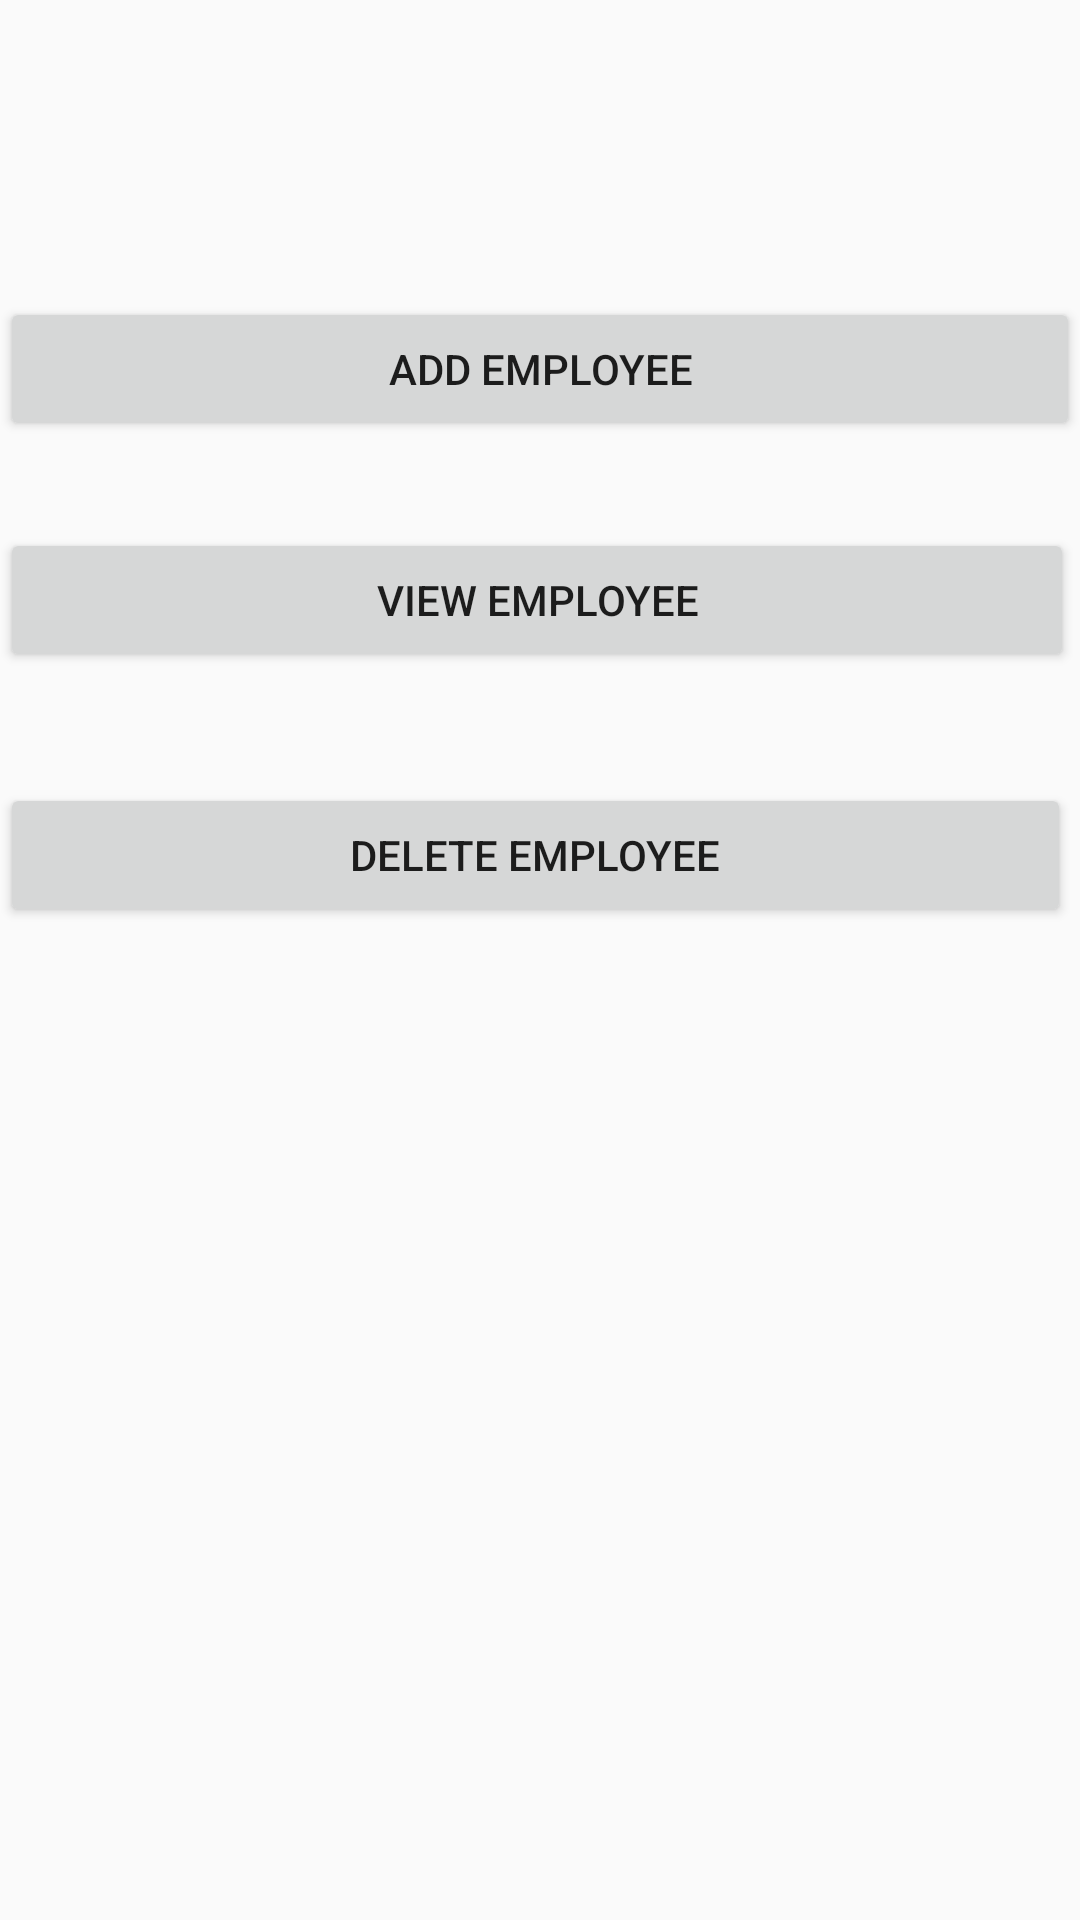

Android layout source for this screen:
<!-- AndroidManifest.xml: application theme Theme.Project14CRUDApp -->
<!-- res/layout/activity_main.xml -->
<?xml version="1.0" encoding="utf-8"?>
<androidx.constraintlayout.widget.ConstraintLayout xmlns:android="http://schemas.android.com/apk/res/android"
    xmlns:app="http://schemas.android.com/apk/res-auto"
    xmlns:tools="http://schemas.android.com/tools"
    android:id="@+id/main"
    android:layout_width="match_parent"
    android:layout_height="match_parent"
    tools:context=".MainActivity">

    <Button
        android:id="@+id/btnAdd"
        android:layout_width="match_parent"
        android:layout_height="wrap_content"
        android:layout_marginTop="99dp"
        android:text="Add Employee"
        app:layout_constraintEnd_toEndOf="parent"
        app:layout_constraintStart_toStartOf="parent"
        app:layout_constraintTop_toTopOf="parent" />

    <Button
        android:id="@+id/btnView"
        android:layout_width="match_parent"
        android:layout_height="wrap_content"
        android:layout_marginTop="29dp"
        android:layout_marginEnd="2dp"
        android:text="View Employee"
        app:layout_constraintEnd_toEndOf="parent"
        app:layout_constraintStart_toStartOf="parent"
        app:layout_constraintTop_toBottomOf="@+id/btnAdd" />

    <Button
        android:id="@+id/btnDelete"
        android:layout_width="match_parent"
        android:layout_height="wrap_content"
        android:layout_marginTop="37dp"
        android:layout_marginEnd="3dp"
        android:text="Delete Employee"
        app:layout_constraintEnd_toEndOf="parent"
        app:layout_constraintStart_toStartOf="parent"
        app:layout_constraintTop_toBottomOf="@+id/btnView" />
</androidx.constraintlayout.widget.ConstraintLayout>
<!-- resources referenced by this layout -->
<resources>
  <style name="Theme.Project14CRUDApp" parent="Theme.AppCompat.DayNight.DarkActionBar">
          
      </style>
</resources>
